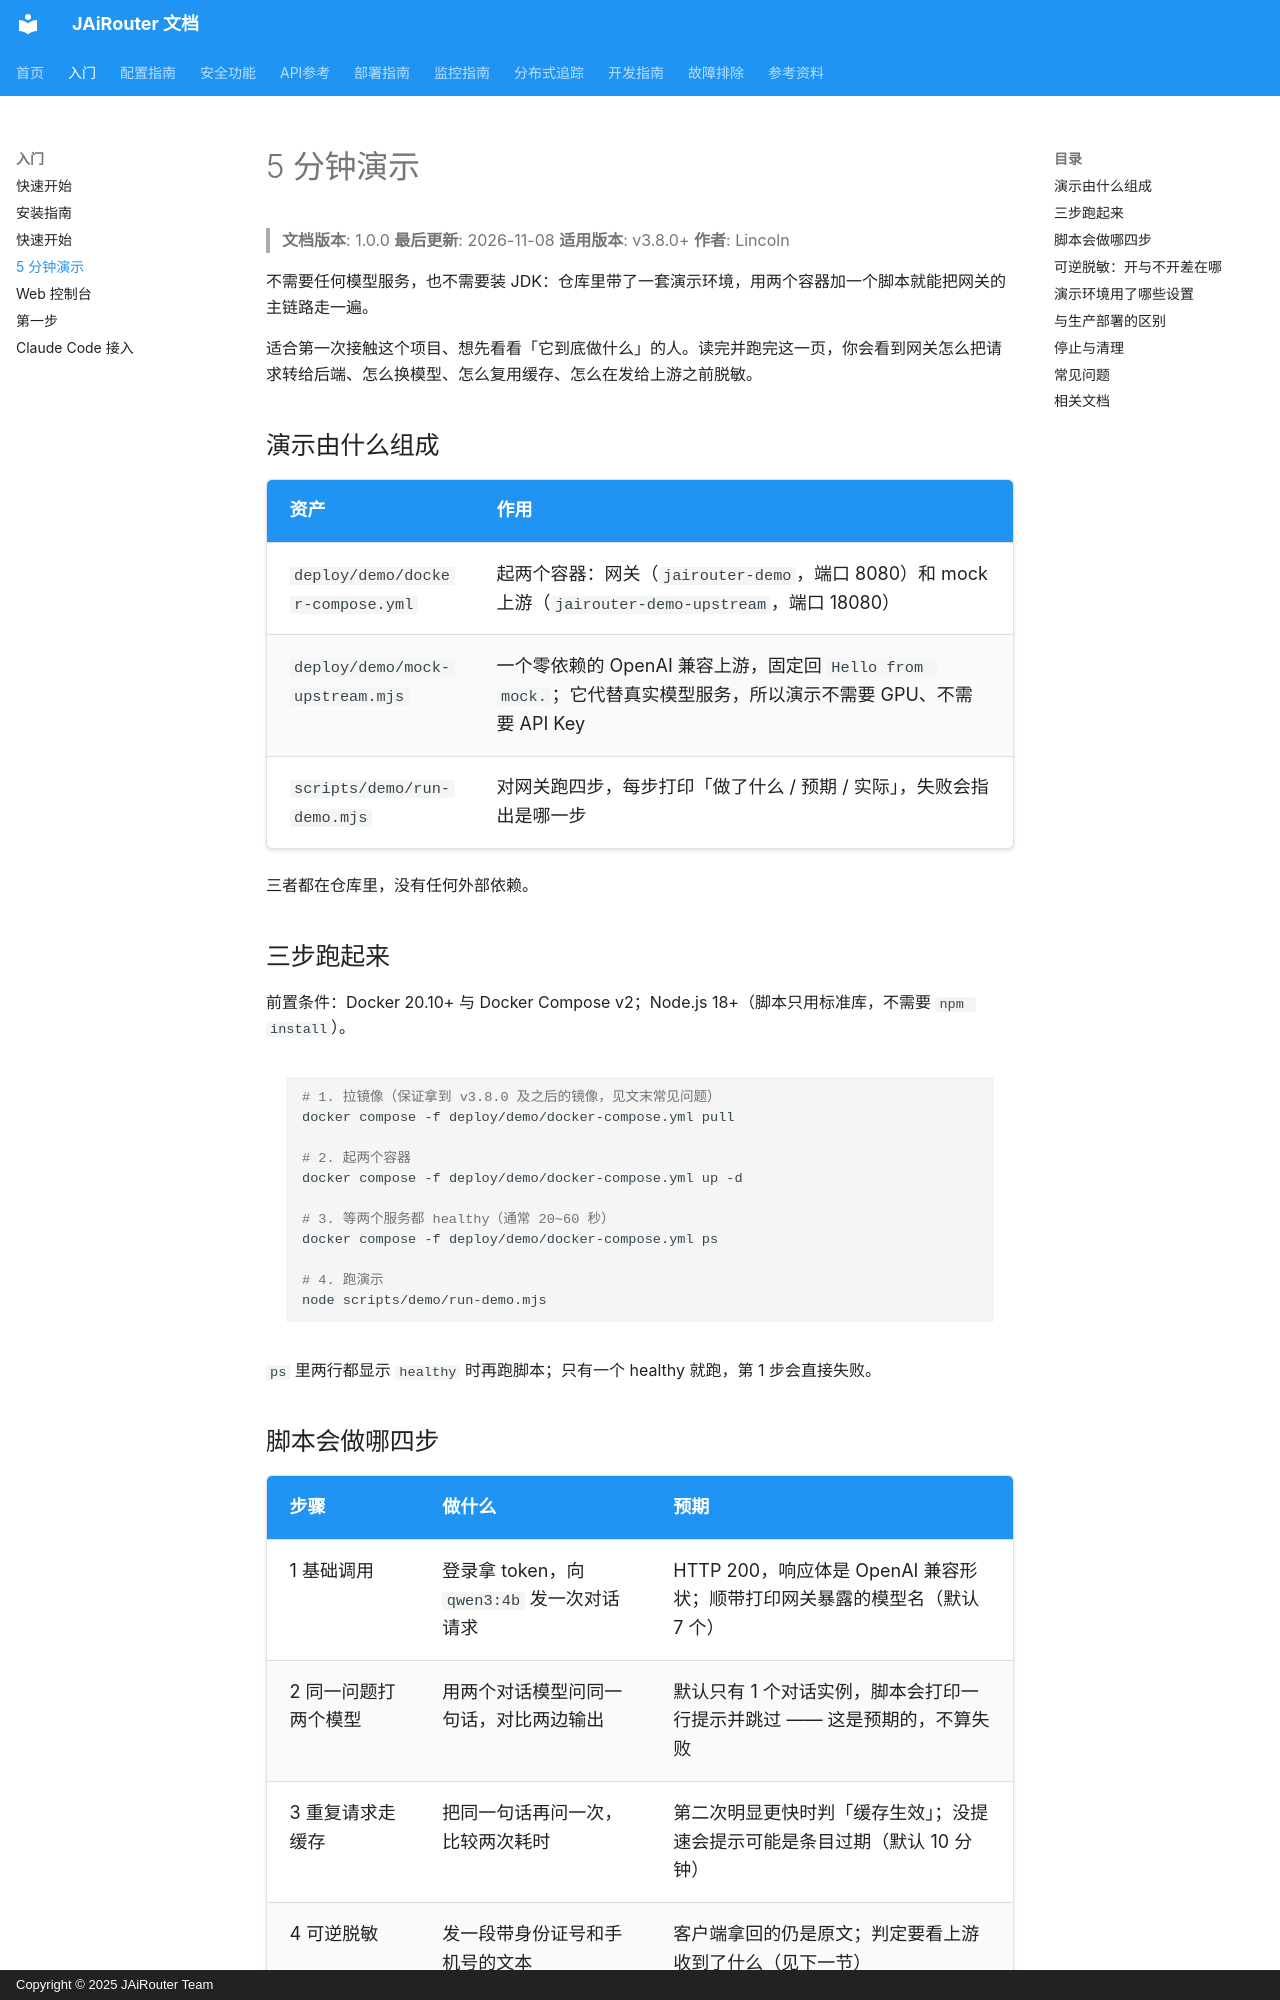

repository: Lincoln-cn/JAiRouter · page: zh/getting-started/demo/index.html · generator: mkdocs · copyright: Copyright © 2025 JAiRouter Team

# 5 分钟演示

<!-- 版本信息 -->
> **文档版本**: 1.0.0
> **最后更新**: 2026-11-08
> **适用版本**: v3.8.0+
> **作者**: Lincoln
<!-- /版本信息 -->

不需要任何模型服务，也不需要装 JDK：仓库里带了一套演示环境，用两个容器加一个脚本就能把网关的主链路走一遍。

适合第一次接触这个项目、想先看看「它到底做什么」的人。读完并跑完这一页，你会看到网关怎么把请求转给后端、怎么换模型、怎么复用缓存、怎么在发给上游之前脱敏。

## 演示由什么组成

| 资产 | 作用 |
|------|------|
| `deploy/demo/docker-compose.yml` | 起两个容器：网关（`jairouter-demo`，端口 8080）和 mock 上游（`jairouter-demo-upstream`，端口 18080） |
| `deploy/demo/mock-upstream.mjs` | 一个零依赖的 OpenAI 兼容上游，固定回 `Hello from mock.`；它代替真实模型服务，所以演示不需要 GPU、不需要 API Key |
| `scripts/demo/run-demo.mjs` | 对网关跑四步，每步打印「做了什么 / 预期 / 实际」，失败会指出是哪一步 |

三者都在仓库里，没有任何外部依赖。

## 三步跑起来

前置条件：Docker 20.10+ 与 Docker Compose v2；Node.js 18+（脚本只用标准库，不需要 `npm install`）。

```bash
# 1. 拉镜像（保证拿到 v3.8.0 及之后的镜像，见文末常见问题）
docker compose -f deploy/demo/docker-compose.yml pull

# 2. 起两个容器
docker compose -f deploy/demo/docker-compose.yml up -d

# 3. 等两个服务都 healthy（通常 20~60 秒）
docker compose -f deploy/demo/docker-compose.yml ps

# 4. 跑演示
node scripts/demo/run-demo.mjs
```

`ps` 里两行都显示 `healthy` 时再跑脚本；只有一个 healthy 就跑，第 1 步会直接失败。

## 脚本会做哪四步

| 步骤 | 做什么 | 预期 |
|------|--------|------|
| 1 基础调用 | 登录拿 token，向 `qwen3:4b` 发一次对话请求 | HTTP 200，响应体是 OpenAI 兼容形状；顺带打印网关暴露的模型名（默认 7 个） |
| 2 同一问题打两个模型 | 用两个对话模型问同一句话，对比两边输出 | 默认只有 1 个对话实例，脚本会打印一行提示并跳过 —— 这是预期的，不算失败 |
| 3 重复请求走缓存 | 把同一句话再问一次，比较两次耗时 | 第二次明显更快时判「缓存生效」；没提速会提示可能是条目过期（默认 10 分钟） |
| 4 可逆脱敏 | 发一段带身份证号和手机号的文本 | 客户端拿回的仍是原文；判定要看上游收到了什么（见下一节） |

成功时最后打印「通过 N 项，失败 N 项」以及控制台地址 `http://127.0.0.1:8080/admin/`，账号 `admin`。

> 💡 脚本里的用户名/密码/网关地址都能覆盖：`DEMO_BASE`（默认 `http://127.0.0.1:8080`）、`DEMO_USER`（默认 `admin`）、`DEMO_PASSWORD`（默认 `DemoOnlyPassw0rd`）。把网关换到别的端口时，只改 `DEMO_BASE` 即可。
